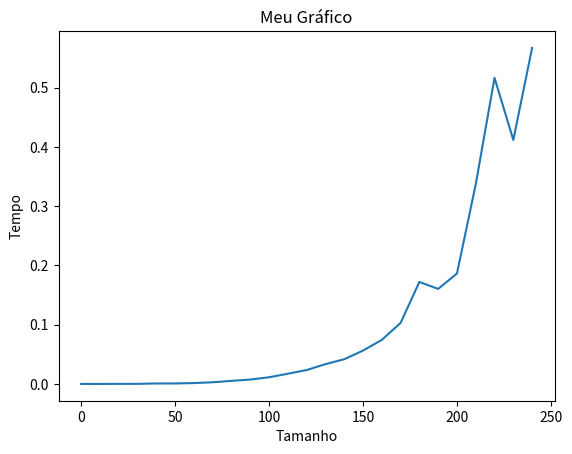

Recreate this plot in Python.
import time
import matplotlib.pyplot as plt
#####################################################
def encontrar_pares(lista):
  pares = []
  for i in range(len(lista)):
    for j in range(i + 1, len(lista)):
      pares.append((lista[i], lista[j]))
  return pares
#####################################################
tmLista = []
tmExecu = []
lista = []

for i in range(25):
    tmLista.append(i*10)

for n in tmLista:
    for i in range(n):
        lista.append(1)
    
    inicio = time.perf_counter()
    encontrar_pares(lista)
    fim = time.perf_counter()

    tempo_execucao = fim - inicio
    tmExecu.append(tempo_execucao)
    #print("Tamanho:",n,"Tempo de execução:", tempo_execucao, "segundos")

# Dados
x = tmLista
y = tmExecu

# Criar o gráfico
plt.plot(x, y)

# Personalizar o gráfico
plt.xlabel("Tamanho")
plt.ylabel("Tempo")
plt.title("Meu Gráfico")

# Exibir o gráfico
plt.show()
